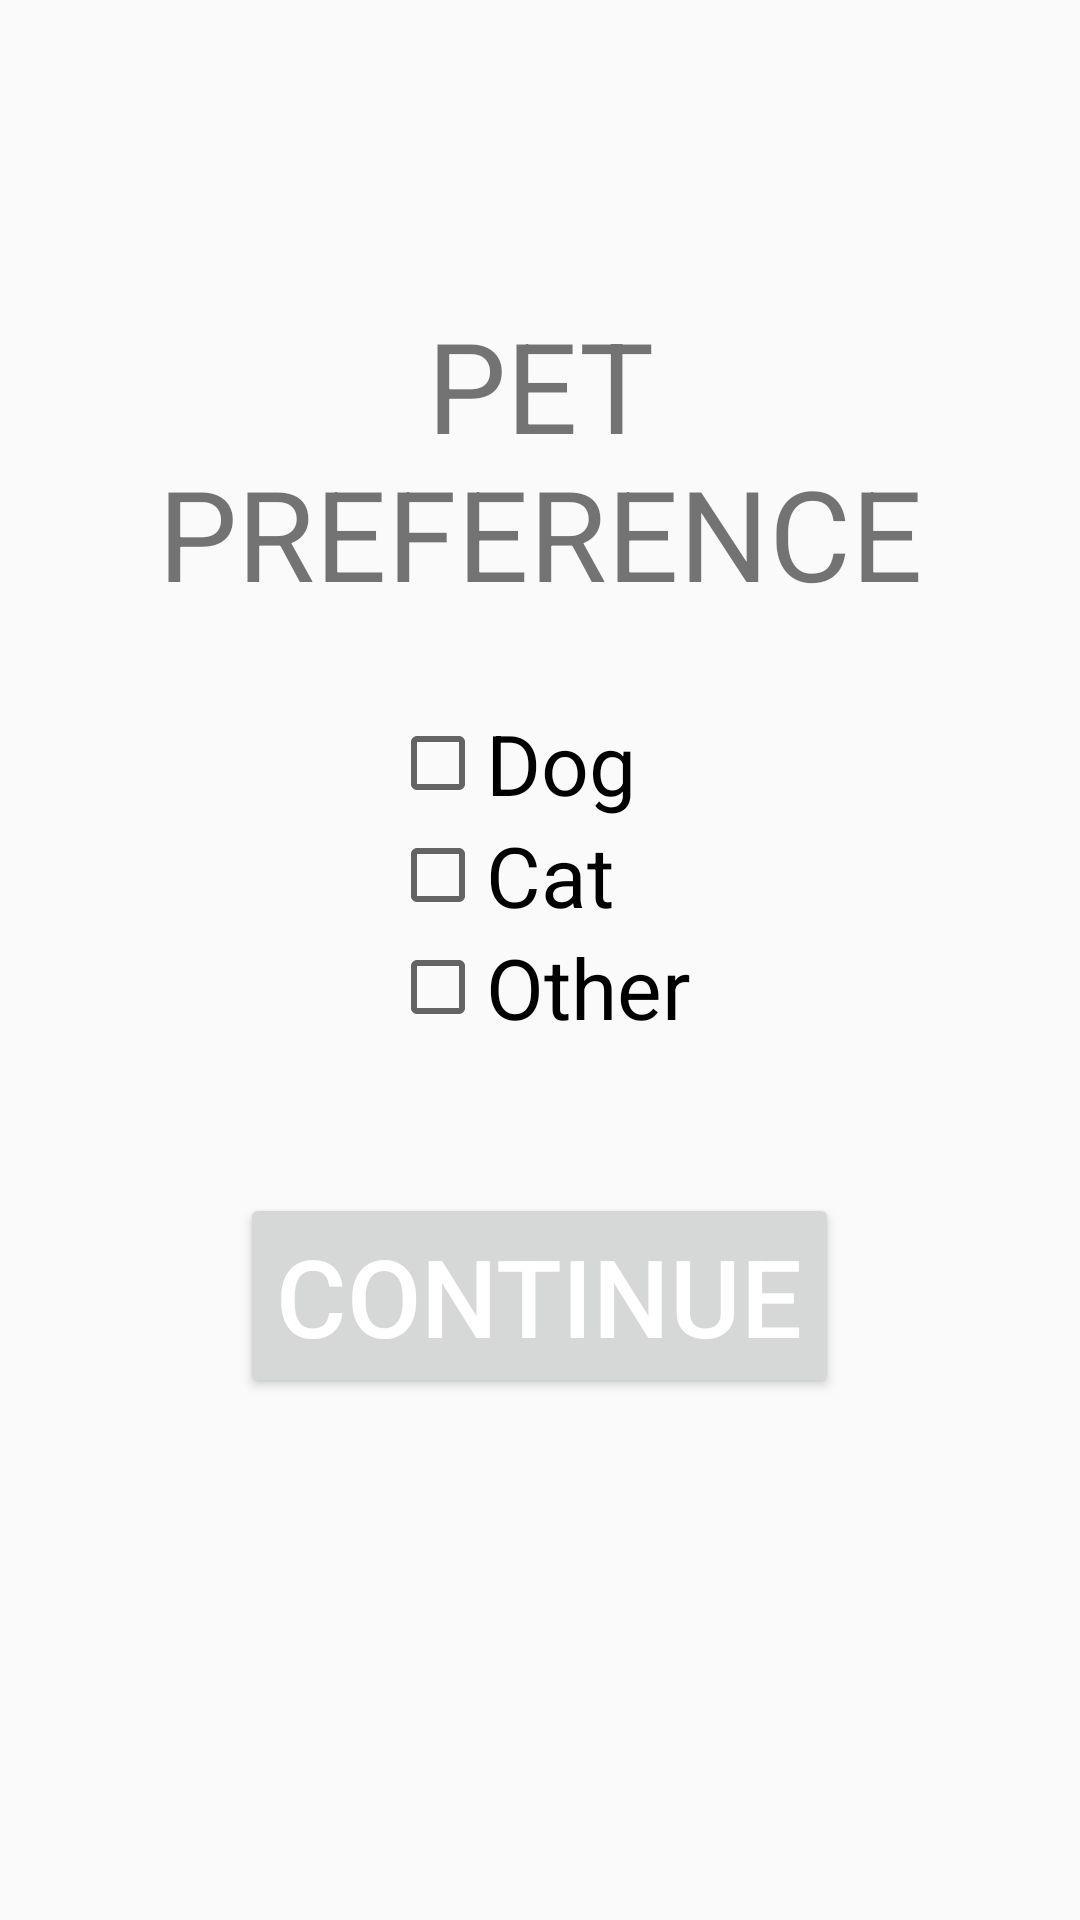

Android layout source for this screen:
<!-- AndroidManifest.xml: application theme AppTheme -->
<!-- res/layout/activity_sitter_selection1.xml -->
<?xml version="1.0" encoding="utf-8"?>
<LinearLayout xmlns:android="http://schemas.android.com/apk/res/android"
    xmlns:app="http://schemas.android.com/apk/res-auto"
    xmlns:tools="http://schemas.android.com/tools"
    android:layout_width="match_parent"
    android:layout_height="match_parent"
    tools:context=".MainActivity"
    android:orientation="vertical"
    android:gravity="center_horizontal">

    <TextView
        android:layout_width="match_parent"
        android:layout_height="wrap_content"
        android:layout_marginTop="100dp"
        android:layout_marginLeft="40dp"
        android:layout_marginRight="40dp"
        android:gravity="center"
        android:text="@string/sitter_selection1"
        android:textSize="42sp"
        />
    <RelativeLayout
        android:layout_width="wrap_content"
        android:layout_height="wrap_content">
        <CheckBox
            android:id="@+id/checkbox1"
            android:layout_width="wrap_content"
            android:layout_height="wrap_content"
            android:text="@string/d"
            android:textSize="28sp"
            android:layout_marginTop="30dp"
            android:layout_alignParentTop="true"
            >
        </CheckBox>
        <CheckBox
            android:id="@+id/checkbox2"
            android:layout_width="wrap_content"
            android:layout_height="wrap_content"
            android:text="@string/c"
            android:textSize="28sp"
            android:layout_below="@+id/checkbox1"
            android:layout_alignLeft="@+id/checkbox1"
            />
        <CheckBox
            android:id="@+id/checkbox3"
            android:layout_width="wrap_content"
            android:layout_height="wrap_content"
            android:text="@string/other"
            android:textSize="28sp"
            android:layout_below="@+id/checkbox2"
            android:layout_alignLeft="@+id/checkbox2"/>
    </RelativeLayout>

    <Button
        android:id="@+id/continue_button"
        android:layout_width="wrap_content"
        android:layout_height="wrap_content"
        android:text="@string/next"
        android:textSize="36sp"
        android:layout_marginTop="50dp"/>

</LinearLayout>
<!-- resources referenced by this layout -->
<resources>
  <string name="c">Cat</string>
  <string name="d">Dog</string>
  <string name="next">CONTINUE</string>
  <string name="other">Other</string>
  <string name="sitter_selection1">PET PREFERENCE</string>
  <style name="AppTheme" parent="Theme.AppCompat.Light">
          
          <item name="colorPrimary">#f5a078</item>
          <item name="android:textColorPrimary">@android:color/white</item>
          <item name="colorPrimaryDark">@android:color/black</item>
          <item name="colorAccent">#f5a078</item>
      </style>
</resources>
